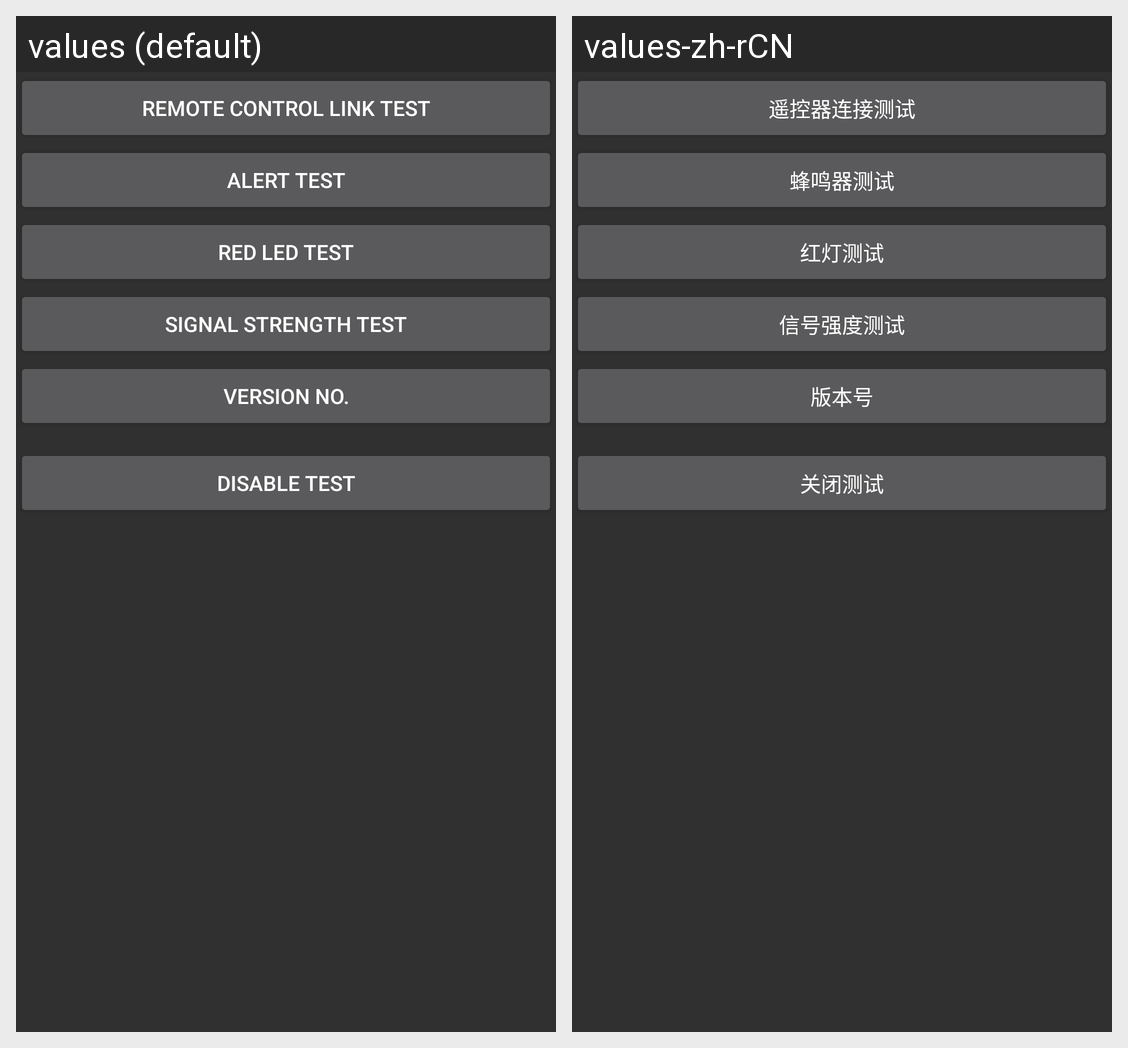

Here is an Android app screen in its default locale and in the app's own translations. Write out the translated-string differences for the strings that appear on this screen.
Android screen res/layout/bluetoothremotecontroller.xml rendered under 2 locales, left to right: values (default), values-zh-rCN. Device: Nexus 5 (rendered at 1080×1920; each locale shown at half size, 540×960, under a caption strip naming it); theme android:Theme.Material.
Strings drawn on this screen, with the default value and each locale's value (text and hints the layout hard-codes, and strings that could not be matched under every locale, appear in the picture but are not listed):

RemoteControls_Link_Test
  values: Remote control link test
  values-zh-rCN: 遥控器连接测试

RemoteControls_Alert_Test
  values: Alert test
  values-zh-rCN: 蜂鸣器测试

LED_Test_Red
  values: Red LED test
  values-zh-rCN: 红灯测试

Signal_Test
  values: Signal strength test
  values-zh-rCN: 信号强度测试

Version_Test
  values: Version No.
  values-zh-rCN: 版本号

Test_Stop
  values: Disable test
  values-zh-rCN: 关闭测试
